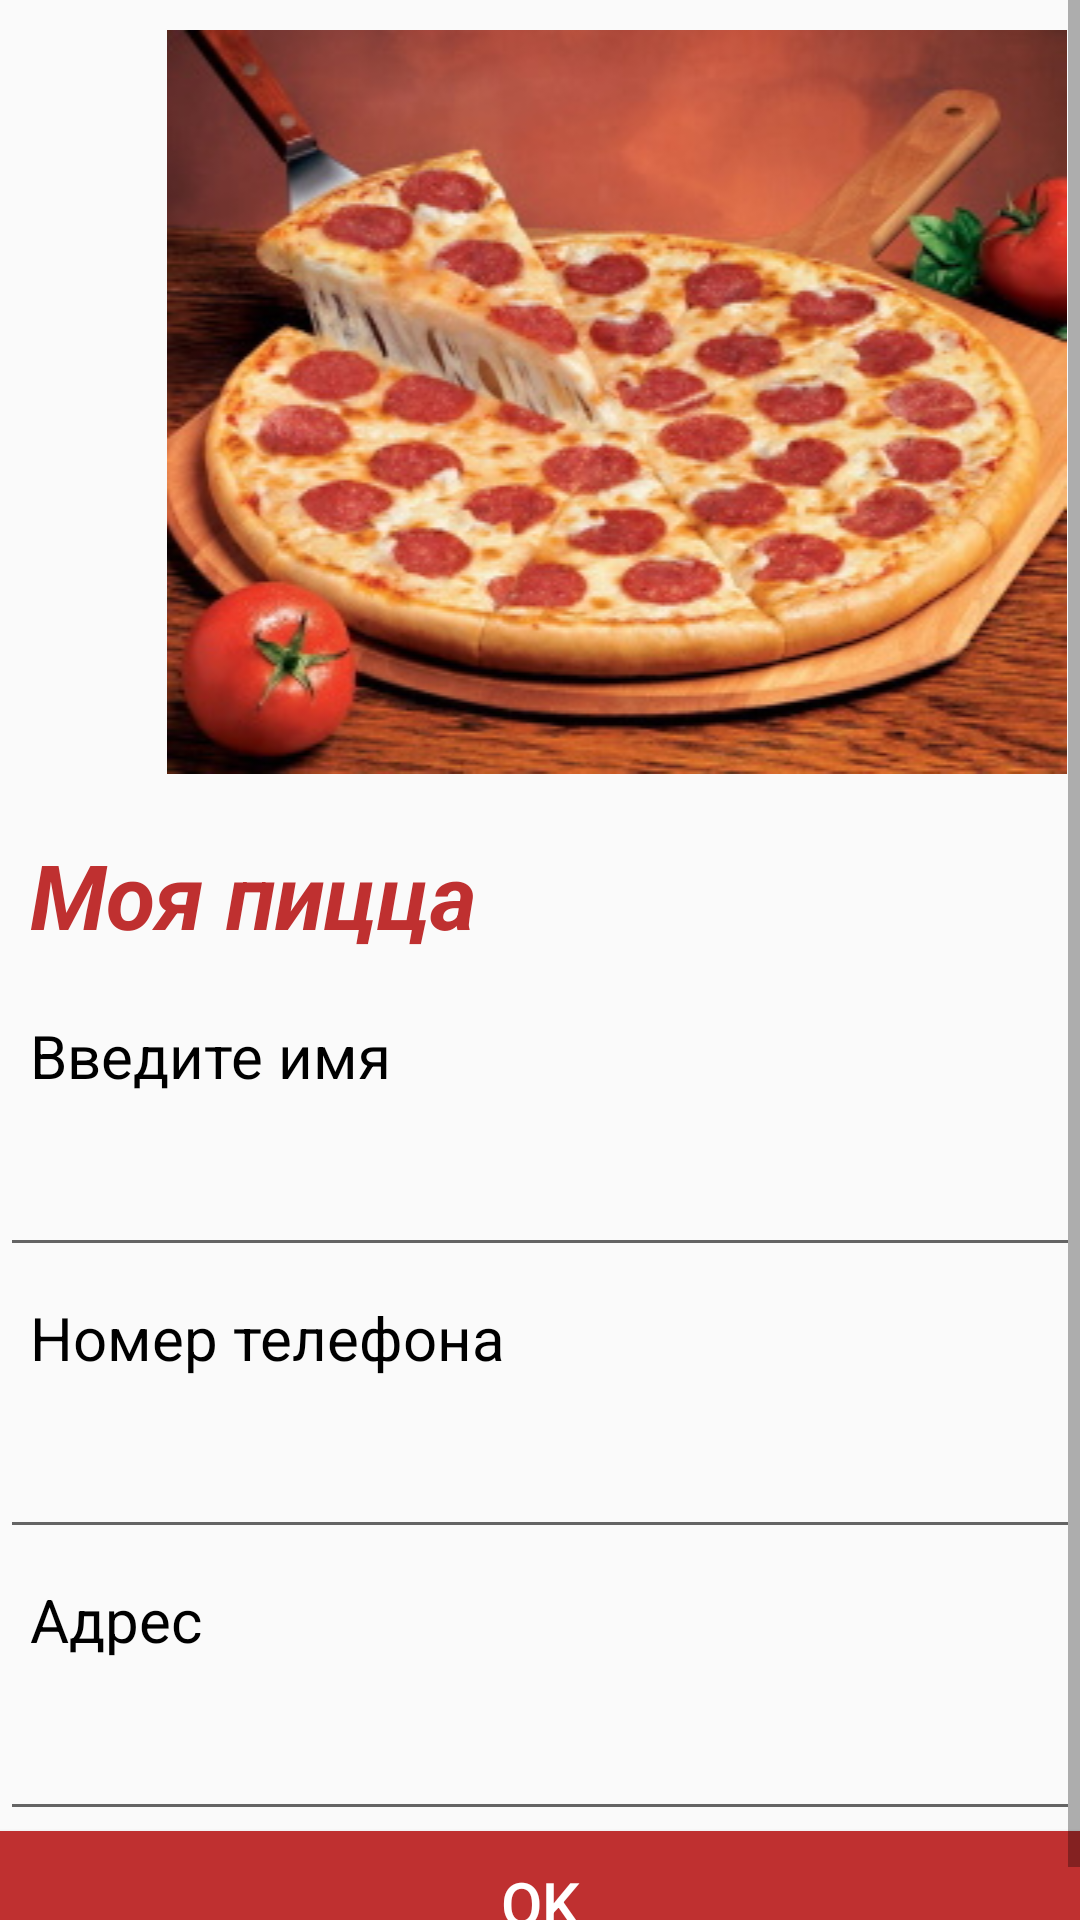

The Android layout XML behind this screen, and the referenced resources:
<!-- AndroidManifest.xml: application theme AppTheme -->
<!-- res/layout/activity_main.xml -->
<?xml version="1.0" encoding="utf-8"?>
<androidx.constraintlayout.widget.ConstraintLayout
        xmlns:android="http://schemas.android.com/apk/res/android"
        xmlns:tools="http://schemas.android.com/tools"
        xmlns:app="http://schemas.android.com/apk/res-auto"
        android:layout_width="match_parent"
        android:layout_height="match_parent"
        tools:context=".MainActivity"
    >


    <ScrollView
        android:layout_width="match_parent"
        android:layout_height="match_parent">



            <LinearLayout
                android:layout_width="match_parent"
                android:layout_height="match_parent"
                android:orientation="vertical">

                <ImageView
                    android:id="@+id/imageView"
                    android:layout_width="411dp"
                    android:layout_height="wrap_content"
                    android:padding="10dp"
                    app:srcCompat="@drawable/logo" />

                <TextView
                    android:id="@+id/textView"
                    android:layout_width="match_parent"
                    android:layout_height="wrap_content"
                    android:padding="10dp"
                    android:text="@string/titleReg"
                    android:textColor="@color/colorRed"
                    android:textSize="30sp"
                    android:textStyle="italic|bold" />

                <TextView
                    android:id="@+id/textView2"
                    android:layout_width="match_parent"
                    android:layout_height="wrap_content"
                    android:padding="10dp"
                    android:text="@string/name"
                    android:textColor="@color/Black"
                    android:textSize="20sp" />

                <EditText
                    android:id="@+id/Name"
                    android:layout_width="match_parent"
                    android:layout_height="wrap_content"
                    android:ems="10"
                    android:inputType="textPersonName"
                    android:padding="10dp"
                    android:text=""
                    android:textColor="@color/Black"
                    android:textSize="20sp" />

                <TextView
                    android:id="@+id/textView3"
                    android:layout_width="match_parent"
                    android:layout_height="wrap_content"
                    android:padding="10dp"
                    android:text="@string/number"
                    android:textColor="@color/Black"
                    android:textSize="20sp" />

                <EditText
                    android:id="@+id/Phone"
                    android:layout_width="match_parent"
                    android:layout_height="wrap_content"
                    android:ems="10"
                    android:inputType="textPersonName"
                    android:padding="10dp"
                    android:text=""
                    android:textColor="@color/Black"
                    android:textSize="20sp" />

                <TextView
                    android:id="@+id/textView4"
                    android:layout_width="match_parent"
                    android:layout_height="wrap_content"
                    android:padding="10dp"
                    android:text="@string/adress"
                    android:textColor="@color/Black"
                    android:textSize="20sp" />

                <EditText
                    android:id="@+id/Adress"
                    android:layout_width="match_parent"
                    android:layout_height="wrap_content"
                    android:ems="10"
                    android:inputType="textPersonName"
                    android:padding="10dp"
                    android:text=""
                    android:textColor="@color/Black"
                    android:textSize="20sp" />

                <Button
                    android:id="@+id/button"
                    android:layout_width="match_parent"
                    android:layout_height="wrap_content"
                    android:background="@color/colorRed"
                    android:padding="10dp"
                    android:text="Ok"
                    android:onClick="registration"
                    android:textColor="@color/White"
                    android:textSize="20sp" />
            </LinearLayout>
    </ScrollView>

</androidx.constraintlayout.widget.ConstraintLayout>
<!-- resources referenced by this layout -->
<resources>
  <color name="Black">#000000</color>
  <color name="White">#FFFFFF</color>
  <color name="colorRed">#BF3030</color>
  <!-- drawable logo: jpg bitmap (drawable-v24, 49558 bytes) -->
  <string name="adress">Адрес</string>
  <string name="name">Введите имя</string>
  <string name="number">Номер телефона</string>
  <string name="titleReg">Моя пицца</string>
  <style name="AppTheme" parent="Theme.AppCompat.Light.NoActionBar">
          
          <item name="colorPrimary">@color/colorPrimary</item>
  
          <item name="colorPrimaryDark">@color/colorRed</item>
  
          <item name="colorAccent">@color/colorAccent</item>
      </style>
  <color name="colorPrimary">#008577</color>
  <color name="colorAccent">#D81B60</color>
</resources>
